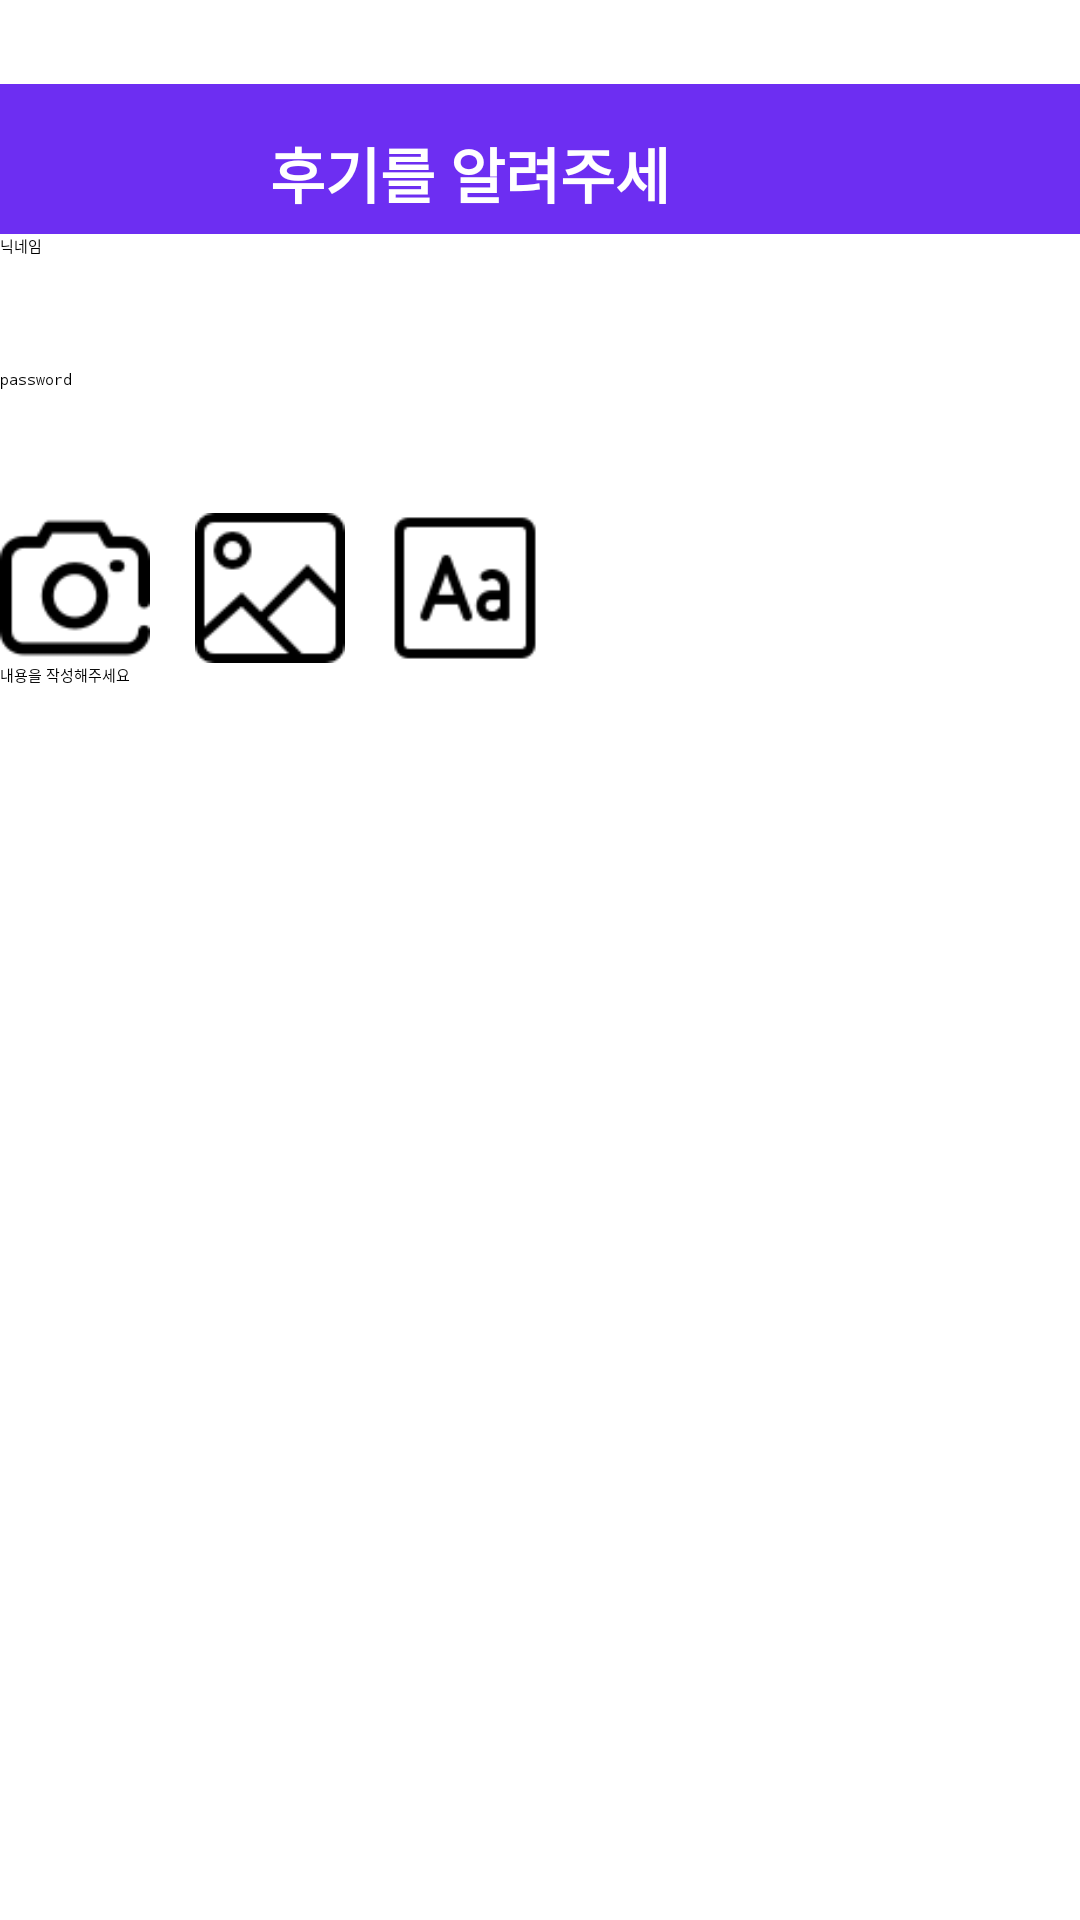

This screen was rendered from an Android layout file. Write that file and the resources it references.
<!-- AndroidManifest.xml: application theme Theme.App20240524 -->
<!-- res/layout/activity_write_review.xml -->
<?xml version="1.0" encoding="utf-8"?>
<androidx.constraintlayout.widget.ConstraintLayout xmlns:android="http://schemas.android.com/apk/res/android"
    xmlns:app="http://schemas.android.com/apk/res-auto"
    xmlns:tools="http://schemas.android.com/tools"
    android:id="@+id/main"
    android:layout_width="match_parent"
    android:layout_height="match_parent"
    tools:context=".WritePage">

    <androidx.appcompat.widget.Toolbar
        android:id="@+id/toolbar"
        android:layout_width="match_parent"
        android:layout_height="50dp"
        android:layout_marginTop="28dp"
        android:background="#6d2ef2"
        android:minHeight="?attr/actionBarSize"
        android:paddingTop="10dp"
        android:theme="?attr/actionBarTheme"
        app:layout_constraintEnd_toEndOf="parent"
        app:layout_constraintHorizontal_bias="0.0"
        app:layout_constraintStart_toStartOf="parent"
        app:layout_constraintTop_toTopOf="parent">

        <ImageButton
            android:id="@+id/imageButton2"
            android:layout_width="wrap_content"
            android:layout_height="wrap_content"
            android:layout_marginBottom="10dp"
            android:background="#6d2ef2"
            app:tint="#fff"
            app:layout_constraintBottom_toTopOf="@+id/constraintLayout"
            app:layout_constraintEnd_toEndOf="parent"
            app:layout_constraintHorizontal_bias="0.044"
            app:layout_constraintStart_toStartOf="parent"
            app:layout_constraintTop_toTopOf="parent"
            app:layout_constraintVertical_bias="1.0"
            app:srcCompat="@drawable/backwordk" />

        <TextView
            android:id="@+id/textView3"
            android:layout_width="150dp"
            android:layout_height="30dp"
            android:layout_marginLeft="90dp"
            android:text="후기를 알려주세요"
            android:textColor="#fff"
            android:textSize="20dp"
            android:textStyle="bold"
            app:layout_constraintBottom_toBottomOf="@+id/toolbar"
            app:layout_constraintEnd_toEndOf="@+id/toolbar"
            app:layout_constraintHorizontal_bias="1.0"
            app:layout_constraintStart_toStartOf="@+id/toolbar"
            app:layout_constraintTop_toTopOf="parent"
            app:layout_constraintVertical_bias="0.65" />
    </androidx.appcompat.widget.Toolbar>

    <EditText
        android:id="@+id/editTextTextPassword12"
        android:layout_width="match_parent"
        android:layout_height="40dp"
        android:ems="10"
        android:layout_marginTop="10dp"
        android:hint="password"
        android:inputType="textPassword"
        android:background="@null"
        app:layout_constraintEnd_toEndOf="parent"
        app:layout_constraintHorizontal_bias="1.0"
        app:layout_constraintStart_toStartOf="parent"
        app:layout_constraintTop_toBottomOf="@+id/editTextText1" />

    <EditText
        android:id="@+id/editTextText1"
        style="@android:style/Widget.Holo.RatingBar.Indicator"
        android:layout_width="match_parent"
        android:layout_height="wrap_content"
        android:ems="10"
        android:hint="닉네임"
        android:inputType="text"
        android:background="@null"
        app:layout_constraintBottom_toBottomOf="parent"
        app:layout_constraintEnd_toEndOf="parent"
        app:layout_constraintHorizontal_bias="0.0"
        app:layout_constraintStart_toStartOf="parent"
        app:layout_constraintTop_toBottomOf="@+id/toolbar"
        app:layout_constraintVertical_bias="0"/>

    <ScrollView
        android:id="@+id/scrollView5"
        android:layout_width="394dp"
        android:layout_height="479dp"
        app:layout_constraintBottom_toBottomOf="parent"
        app:layout_constraintEnd_toEndOf="parent"
        app:layout_constraintHorizontal_bias="0."
        app:layout_constraintStart_toStartOf="parent"
        app:layout_constraintTop_toBottomOf="@+id/ratingBar"
        app:layout_constraintVertical_bias="0">

        <LinearLayout
            android:layout_width="match_parent"
            android:layout_height="wrap_content"
            android:orientation="vertical">


            <LinearLayout
                android:layout_width="wrap_content"
                android:layout_height="wrap_content"
                android:orientation="horizontal">

                <ImageButton
                    android:layout_width="50dp"
                    android:layout_height="50dp"
                    android:background="@color/white"
                    android:scaleType="centerCrop"
                    android:src="@drawable/camera" />

                <ImageButton
                    android:id="@+id/gallery"
                    android:layout_width="50dp"
                    android:layout_height="50dp"
                    android:layout_marginLeft="15dp"
                    android:background="@color/white"
                    android:scaleType="centerCrop"
                    android:src="@drawable/image" />

                <ImageButton
                    android:layout_width="50dp"
                    android:layout_height="50dp"
                    android:layout_marginLeft="15dp"
                    android:background="@color/white"
                    android:scaleType="centerCrop"
                    android:src="@drawable/font1" />

                <ImageButton
                    android:layout_width="50dp"
                    android:layout_height="50dp"
                    android:layout_marginLeft="15dp"
                    android:background="@color/white"
                    android:scaleType="centerCrop"
                    android:src="@drawable/imoticon" />

            </LinearLayout>

            <HorizontalScrollView
                android:layout_width="wrap_content"
                android:layout_height="wrap_content">

                <LinearLayout
                    android:id="@+id/imagecheckcontainer"
                    android:layout_width="wrap_content"
                    android:layout_height="wrap_content"
                    android:orientation="horizontal">

                </LinearLayout>
            </HorizontalScrollView>

            <EditText
                android:id="@+id/contentwirte1"
                android:layout_width="match_parent"
                android:layout_height="427dp"
                android:background="@android:color/transparent"
                android:gravity="top"
                android:hint="내용을 작성해주세요" />


        </LinearLayout>
    </ScrollView>

    <Button
        android:id="@+id/button7"
        android:layout_width="390dp"
        android:layout_height="43dp"
        android:text="저장"
        app:layout_constraintBottom_toBottomOf="parent"
        app:layout_constraintEnd_toEndOf="parent"
        app:layout_constraintHorizontal_bias="0.0"
        app:layout_constraintStart_toStartOf="parent"
        app:layout_constraintTop_toBottomOf="@+id/scrollView5"
        app:layout_constraintVertical_bias="0.0" />

    <RatingBar
        android:id="@+id/ratingBar"
        android:layout_width="wrap_content"
        android:layout_height="wrap_content"
        android:layout_marginTop="8dp"
        android:indeterminate="false"
        android:max="5"
        android:rating="3"

        app:layout_constraintEnd_toEndOf="parent"
        app:layout_constraintHorizontal_bias="0.034"
        app:layout_constraintStart_toStartOf="parent"
        app:layout_constraintTop_toBottomOf="@+id/editTextTextPassword12" />

</androidx.constraintlayout.widget.ConstraintLayout>
<!-- resources referenced by this layout -->
<resources>
  <!-- drawable camera: png bitmap (drawable, 1413 bytes) -->
  <!-- drawable font1: png bitmap (drawable, 1085 bytes) -->
  <!-- drawable image: png bitmap (drawable, 1164 bytes) -->
  <!-- not gathered from this repository: default colours our renderer supplied (Android Studio template values) -->
  <color name="white">#FFFFFFFF</color>
</resources>
